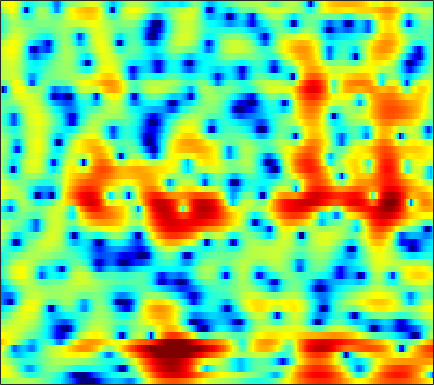

The data file committed next to this chart (first rows):
0.042045, 0.3865, 0.77972, 1.0944, 1.2829, 1.474, 1.6076, 1.6671, 1.6986, 1.6809, 1.6209, 1.5478, 1.4136, 1.2444, 1.0949, 0.86661, 0.60892, 0.39417, 0.073802, -0.28663, -0.69122, -1.0277, -1.5244, -2.0689
3.992, 3.956, 3.81, 3.546, 3.268, 2.788, 2.182, 1.644, 0.8264, -0.08617, -1.043, -1.742, -2.532, -3.033, -3.163, -3.032, -2.663, -2.319, -1.867, -1.499, -1.257, -1.173, -1.198, -1.394
4.746, 4.462, 3.984, 3.385, 2.854, 2.021, 1.031, 0.1751, -1.143, -2.682, -4.427, -5.806, -7.416, -8.103, -7.747, -6.458, -4.929, -3.863, -2.643, -1.67, -0.9239, -0.5021, -0.1006, 0.1297
3.061, 2.595, 1.919, 1.194, 0.634, -0.1154, -0.8417, -1.349, -1.959, -2.47, -2.85, -3.044, -3.156, -3.104, -2.966, -2.665, -2.253, -1.899, -1.398, -0.8933, -0.4078, -0.07187, 0.3304, 0.676
2.614, 1.639, 0.1555, -1.511, -2.83, -4.519, -5.844, -6.41, -6.549, -6.225, -5.707, -5.29, -4.734, -4.181, -3.757, -3.16, -2.521, -2.014, -1.323, -0.6364, 0.02863, 0.4968, 1.074, 1.601
5.067, 3.827, 1.766, -0.8767, -3.318, -7.091, -9.845, -9.601, -7.929, -6.702, -6.296, -6.486, -7.285, -8.403, -8.915, -8.307, -6.444, -4.864, -2.975, -1.474, -0.3108, 0.3585, 1.026, 1.501
6.444, 5.937, 5.145, 4.249, 3.551, 2.643, 1.791, 1.185, 0.3813, -0.4968, -1.563, -2.539, -4.077, -5.645, -6.486, -6.566, -5.575, -4.581, -3.417, -2.631, -2.266, -2.28, -2.683, -3.56
4.159, 4.132, 4.008, 3.796, 3.591, 3.261, 2.876, 2.556, 2.088, 1.572, 1.023, 0.5898, 0.005838, -0.5527, -0.9485, -1.421, -1.851, -2.172, -2.654, -3.253, -4.037, -4.792, -6.039, -7.593
2.034, 2.29, 2.56, 2.751, 2.844, 2.904, 2.889, 2.831, 2.691, 2.479, 2.204, 1.958, 1.581, 1.133, 0.7567, 0.2066, -0.4235, -0.9563, -1.754, -2.656, -3.711, -4.603, -5.931, -7.444
-0.4193, 0.1024, 0.7417, 1.306, 1.676, 2.088, 2.413, 2.6, 2.764, 2.829, 2.791, 2.693, 2.467, 2.128, 1.795, 1.246, 0.5811, 0.007188, -0.8501, -1.804, -2.833, -3.634, -4.753, -5.861
-3.585, -2.644, -1.546, -0.5976, 0.0414, 0.8117, 1.5, 1.96, 2.489, 2.909, 3.187, 3.291, 3.288, 3.103, 2.836, 2.302, 1.56, 0.8612, -0.2658, -1.589, -3.04, -4.156, -5.519, -6.453
-6.079, -5.306, -4.515, -3.803, -3.199, -2.206, -1.001, -0.04226, 1.189, 2.281, 3.157, 3.645, 4.062, 4.21, 4.131, 3.757, 3.062, 2.307, 0.9227, -0.9898, -3.663, -6.468, -12.59, -33.65
-8.532, -9.179, -10.93, -14.29, -17.95, -15.57, -9.412, -6.126, -2.921, -0.6203, 1.056, 2.007, 2.916, 3.459, 3.654, 3.659, 3.379, 2.998, 2.285, 1.354, 0.2981, -0.491, -1.407, -1.886
-8.947, -9.102, -9.46, -9.779, -9.707, -8.796, -7.008, -5.46, -3.471, -1.745, -0.359, 0.4658, 1.299, 1.863, 2.129, 2.307, 2.306, 2.214, 1.996, 1.701, 1.382, 1.166, 0.9352, 0.7973
-8.02, -7.246, -6.264, -5.337, -4.652, -3.708, -2.729, -1.992, -1.063, -0.2315, 0.4652, 0.8763, 1.263, 1.485, 1.549, 1.515, 1.389, 1.253, 1.055, 0.8714, 0.7165, 0.6296, 0.5742, 0.5763
-6.484, -5.121, -3.554, -2.237, -1.367, -0.3443, 0.5198, 1.07, 1.67, 2.087, 2.315, 2.355, 2.231, 1.895, 1.511, 0.8501, 0.0923, -0.4767, -1.111, -1.478, -1.537, -1.444, -1.236, -1.014
-3.897, -2.567, -0.9991, 0.3544, 1.241, 2.244, 3.037, 3.49, 3.91, 4.109, 4.047, 3.817, 3.243, 2.296, 1.296, -0.509, -3.041, -5.525, -9.454, -10.87, -8.225, -6.243, -4.523, -3.705
-3.551, -2.259, -0.7163, 0.6242, 1.49, 2.451, 3.203, 3.632, 4.004, 4.168, 4.091, 3.869, 3.318, 2.441, 1.547, -0.001727, -2.008, -3.743, -5.939, -6.724, -5.94, -5.101, -4.318, -4.16
-5.201, -3.745, -2.168, -0.8851, -0.1001, 0.7572, 1.435, 1.839, 2.251, 2.503, 2.62, 2.608, 2.452, 2.147, 1.818, 1.27, 0.6642, 0.2096, -0.3164, -0.7337, -0.9964, -1.153, -1.382, -1.702
-4.519, -3.71, -2.83, -2.155, -1.765, -1.326, -0.9408, -0.6609, -0.2658, 0.1339, 0.5158, 0.7725, 1.062, 1.276, 1.374, 1.433, 1.424, 1.385, 1.308, 1.181, 1.039, 0.9182, 0.7238, 0.4677
-2.206, -2.311, -2.599, -3.102, -3.562, -4.195, -4.625, -4.656, -4.211, -3.317, -2.268, -1.502, -0.5848, 0.1683, 0.6419, 1.156, 1.544, 1.767, 1.981, 2.141, 2.205, 2.203, 2.128, 1.97
0.2486, -0.4682, -1.755, -3.542, -5.356, -8.917, -15, -20.6, -13.34, -8.181, -5.093, -3.499, -1.944, -0.8382, -0.1904, 0.5227, 1.106, 1.5, 1.955, 2.362, 2.681, 2.848, 2.963, 2.944
2.381, 1.615, 0.4044, -1.028, -2.286, -4.075, -5.607, -6.203, -5.945, -4.908, -3.839, -3.179, -2.575, -2.173, -1.978, -1.729, -1.312, -0.845, -0.03522, 0.801, 1.627, 2.159, 2.69, 2.982
3.174, 2.641, 1.914, 1.126, 0.5569, -0.1502, -0.7769, -1.126, -1.511, -1.843, -2.247, -2.69, -3.583, -4.954, -6.371, -8.657, -9.794, -8.553, -5.534, -2.782, -0.7364, 0.4355, 1.588, 2.318
1.888, 1.576, 1.169, 0.791, 0.5602, 0.2771, 0.0131, -0.1473, -0.4029, -0.7766, -1.297, -1.896, -2.973, -4.611, -6.199, -8.785, -10.28, -8.981, -5.923, -3.249, -1.133, 0.04421, 1.231, 2.031
-1.783, -1.792, -1.953, -2.088, -2.163, -2.005, -1.571, -1.244, -0.7684, -0.4689, -0.3933, -0.4796, -0.7927, -1.238, -1.576, -1.929, -1.947, -1.783, -1.207, -0.4505, 0.3984, 0.9985, 1.689, 2.237
-4.871, -4.769, -5.905, -8.576, -10.76, -9.665, -5.902, -3.626, -1.568, -0.2612, 0.4151, 0.6569, 0.6517, 0.4558, 0.1913, -0.1084, -0.3432, -0.3869, -0.325, 0.02337, 0.3793, 0.7412, 1.252, 1.777
-0.03639, -0.7131, -2.176, -4.029, -5.121, -4.733, -2.736, -1.266, 0.2724, 1.161, 1.502, 1.397, 0.889, -0.07417, -1.029, -2.49, -3.82, -4.294, -4.239, -3.756, -3.172, -2.867, -2.51, -2.006
3.889, 3.352, 2.657, 2.112, 1.789, 1.578, 1.587, 1.637, 1.692, 1.525, 1.091, 0.4898, -0.7706, -2.718, -4.792, -9.072, -17.4, -34.79, -14.41, -10.38, -8.973, -9.261, -11.61, -18.1
4.245, 3.779, 3.211, 2.681, 2.352, 1.974, 1.65, 1.448, 1.122, 0.7336, 0.1766, -0.3641, -1.319, -2.567, -3.659, -5.236, -6.728, -7.314, -7.616, -7.459, -7.452, -7.619, -7.981, -8.021
3.231, 2.726, 2.044, 1.391, 0.9663, 0.5148, 0.2105, 0.07692, -0.02683, -0.08184, -0.1919, -0.3307, -0.5989, -1.004, -1.362, -1.886, -2.388, -2.733, -3.114, -3.401, -3.584, -3.629, -3.534, -3.226
2.046, 1.308, 0.1116, -1.183, -2.146, -3.04, -3.192, -2.847, -1.986, -1.082, -0.2816, 0.1728, 0.5853, 0.8088, 0.8421, 0.7601, 0.5603, 0.3008, -0.06863, -0.5254, -0.9788, -1.31, -1.66, -1.785
1.518, 0.5, -1.478, -4.509, -7.993, -16.86, -15.46, -9.059, -4.56, -1.818, 0.04283, 1.081, 2.058, 2.706, 2.985, 3.119, 2.998, 2.73, 2.172, 1.295, 0.1414, -0.9594, -2.689, -4.46
1.174, 0.458, -0.8464, -2.507, -3.772, -5.096, -5.211, -4.448, -2.923, -1.3, 0.1766, 1.119, 2.182, 2.966, 3.364, 3.627, 3.559, 3.323, 2.646, 1.599, 0.04133, -1.526, -4.391, -8.751
1.114, 0.644, -0.256, -1.323, -2.201, -3.241, -3.92, -4.089, -3.653, -2.612, -1.237, -0.1926, 1.077, 2.093, 2.653, 3.116, 3.247, 3.118, 2.643, 1.876, 0.7974, -0.1585, -1.549, -2.833
2.065, 1.482, 0.386, -1.138, -2.594, -5.203, -8.907, -12.4, -12.47, -7.487, -3.691, -1.582, 0.518, 2.006, 2.805, 3.498, 3.818, 3.802, 3.521, 2.888, 1.977, 1.108, -0.2354, -1.734
2.33, 1.748, 0.7498, -0.5492, -1.758, -3.65, -5.745, -6.935, -6.82, -4.822, -2.433, -0.8425, 0.904, 2.224, 2.967, 3.636, 3.946, 3.971, 3.711, 3.104, 2.151, 1.188, -0.4948, -2.784
1.135, 0.6833, -0.03085, -0.8049, -1.396, -2.059, -2.495, -2.573, -2.311, -1.637, -0.6984, 0.08611, 1.08, 1.956, 2.478, 2.976, 3.217, 3.233, 2.995, 2.504, 1.72, 0.9428, -0.3569, -1.917
-0.159, -0.6606, -1.461, -2.332, -2.911, -3.499, -3.64, -3.416, -2.718, -1.744, -0.6673, 0.1246, 1.102, 1.924, 2.411, 2.873, 3.127, 3.155, 3.007, 2.64, 2.068, 1.514, 0.647, -0.3371
-1.039, -1.784, -3.166, -5.113, -6.955, -9.759, -10.75, -9.156, -6.041, -3.369, -1.276, -0.03794, 1.291, 2.28, 2.838, 3.345, 3.616, 3.656, 3.544, 3.221, 2.722, 2.246, 1.5, 0.6279
-1.233, -1.865, -3.139, -5.006, -6.914, -9.914, -11.07, -9.122, -5.671, -2.867, -0.7441, 0.4969, 1.762, 2.665, 3.152, 3.561, 3.716, 3.697, 3.485, 3.079, 2.512, 1.992, 1.177, 0.2561
-0.9111, -1.111, -1.503, -1.959, -2.245, -2.458, -2.268, -1.848, -0.9844, 0.02287, 0.9931, 1.643, 2.346, 2.851, 3.08, 3.207, 3.123, 2.933, 2.488, 1.87, 1.078, 0.3817, -0.644, -1.732
-0.8068, -0.8415, -0.7768, -0.5793, -0.3472, 0.06317, 0.5379, 0.935, 1.456, 1.96, 2.39, 2.642, 2.877, 2.978, 2.951, 2.777, 2.442, 2.044, 1.335, 0.3871, -0.8248, -1.894, -3.481, -5.142
-2.356, -2.706, -2.361, -1.283, -0.3294, 0.8904, 1.881, 2.461, 3.013, 3.329, 3.448, 3.42, 3.261, 3, 2.776, 2.42, 1.976, 1.544, 0.7819, -0.3314, -1.921, -3.515, -6.423, -10.52
-8.43, -20.19, -10.29, -3.316, -0.5504, 1.833, 3.293, 3.937, 4.362, 4.318, 3.88, 3.344, 2.425, 1.482, 0.9286, 0.5704, 0.5625, 0.6591, 0.619, 0.2072, -0.7022, -1.797, -3.829, -6.538
-0.1582, -0.6189, -0.2698, 0.8853, 1.868, 2.951, 3.626, 3.838, 3.68, 3.008, 1.719, 0.2596, -2.569, -6.862, -11.01, -10.4, -5.853, -3.59, -1.718, -0.7068, -0.3121, -0.3193, -0.5947, -1.028
1.64, 1.733, 1.95, 2.233, 2.46, 2.64, 2.628, 2.452, 1.911, 1.004, -0.3258, -1.656, -3.826, -6.269, -7.703, -7.798, -6.217, -4.885, -3.348, -2.243, -1.477, -1.063, -0.6986, -0.4422
1.207, 1.624, 2.059, 2.349, 2.453, 2.449, 2.248, 1.946, 1.363, 0.5498, -0.4389, -1.25, -2.354, -3.322, -3.868, -4.228, -4.183, -3.921, -3.424, -2.85, -2.263, -1.843, -1.319, -0.842
1.018, 1.704, 2.365, 2.777, 2.91, 2.905, 2.658, 2.31, 1.656, 0.7772, -0.282, -1.149, -2.353, -3.471, -4.152, -4.771, -4.991, -4.89, -4.577, -4.065, -3.471, -3.006, -2.335, -1.67
1.711, 2.421, 3.144, 3.603, 3.777, 3.776, 3.495, 3.091, 2.285, 1.156, -0.3367, -1.715, -3.903, -6.427, -8.261, -9.828, -9.661, -8.856, -7.719, -6.79, -6.068, -5.536, -4.701, -3.673
2.078, 2.763, 3.521, 4.052, 4.301, 4.37, 4.149, 3.781, 2.976, 1.785, 0.1072, -1.54, -4.456, -8.664, -13.35, -20.58, -15.23, -12.18, -10.26, -9.971, -10.74, -11.56, -11.47, -8.902
0.5588, 1.495, 2.537, 3.326, 3.731, 4.028, 4.035, 3.845, 3.327, 2.498, 1.359, 0.299, -1.334, -3.094, -4.343, -5.649, -6.408, -6.798, -7.475, -8.727, -11.01, -13.52, -14.95, -10.66
-2.534, -1.103, 0.4031, 1.528, 2.137, 2.699, 2.966, 2.985, 2.799, 2.386, 1.803, 1.269, 0.4796, -0.3462, -0.9619, -1.7, -2.357, -2.826, -3.433, -3.992, -4.456, -4.633, -4.454, -3.736
-4.325, -2.886, -1.298, -0.07152, 0.6335, 1.289, 1.661, 1.775, 1.739, 1.538, 1.212, 0.9346, 0.5313, 0.1366, -0.1365, -0.47, -0.7647, -0.9541, -1.165, -1.343, -1.438, -1.44, -1.326, -1.084
-4.355, -3.087, -1.589, -0.3954, 0.2796, 0.8573, 1.113, 1.117, 0.9049, 0.5391, 0.09605, -0.2036, -0.4818, -0.5843, -0.55, -0.4445, -0.3088, -0.2136, -0.1228, -0.09446, -0.1086, -0.1309, -0.1643, -0.1786
-3.923, -2.127, -0.2629, 1.021, 1.645, 2.048, 1.965, 1.59, 0.69, -0.6201, -2.112, -3.095, -3.601, -3.035, -2.24, -1.118, -0.1982, 0.299, 0.7137, 0.8904, 0.818, 0.6183, 0.1918, -0.324
-1.197, 0.6596, 2.432, 3.546, 3.99, 4.106, 3.641, 2.879, 1.212, -1.493, -5.939, -12.13, -21.52, -8.416, -4.845, -2.049, -0.3758, 0.4171, 1.04, 1.225, 0.9773, 0.4712, -0.6992, -2.578
1.94, 2.804, 3.701, 4.269, 4.437, 4.305, 3.755, 3.051, 1.749, 0.04169, -1.874, -3.188, -4.204, -4.201, -3.792, -3.095, -2.439, -1.972, -1.49, -1.264, -1.359, -1.72, -2.675, -4.353
